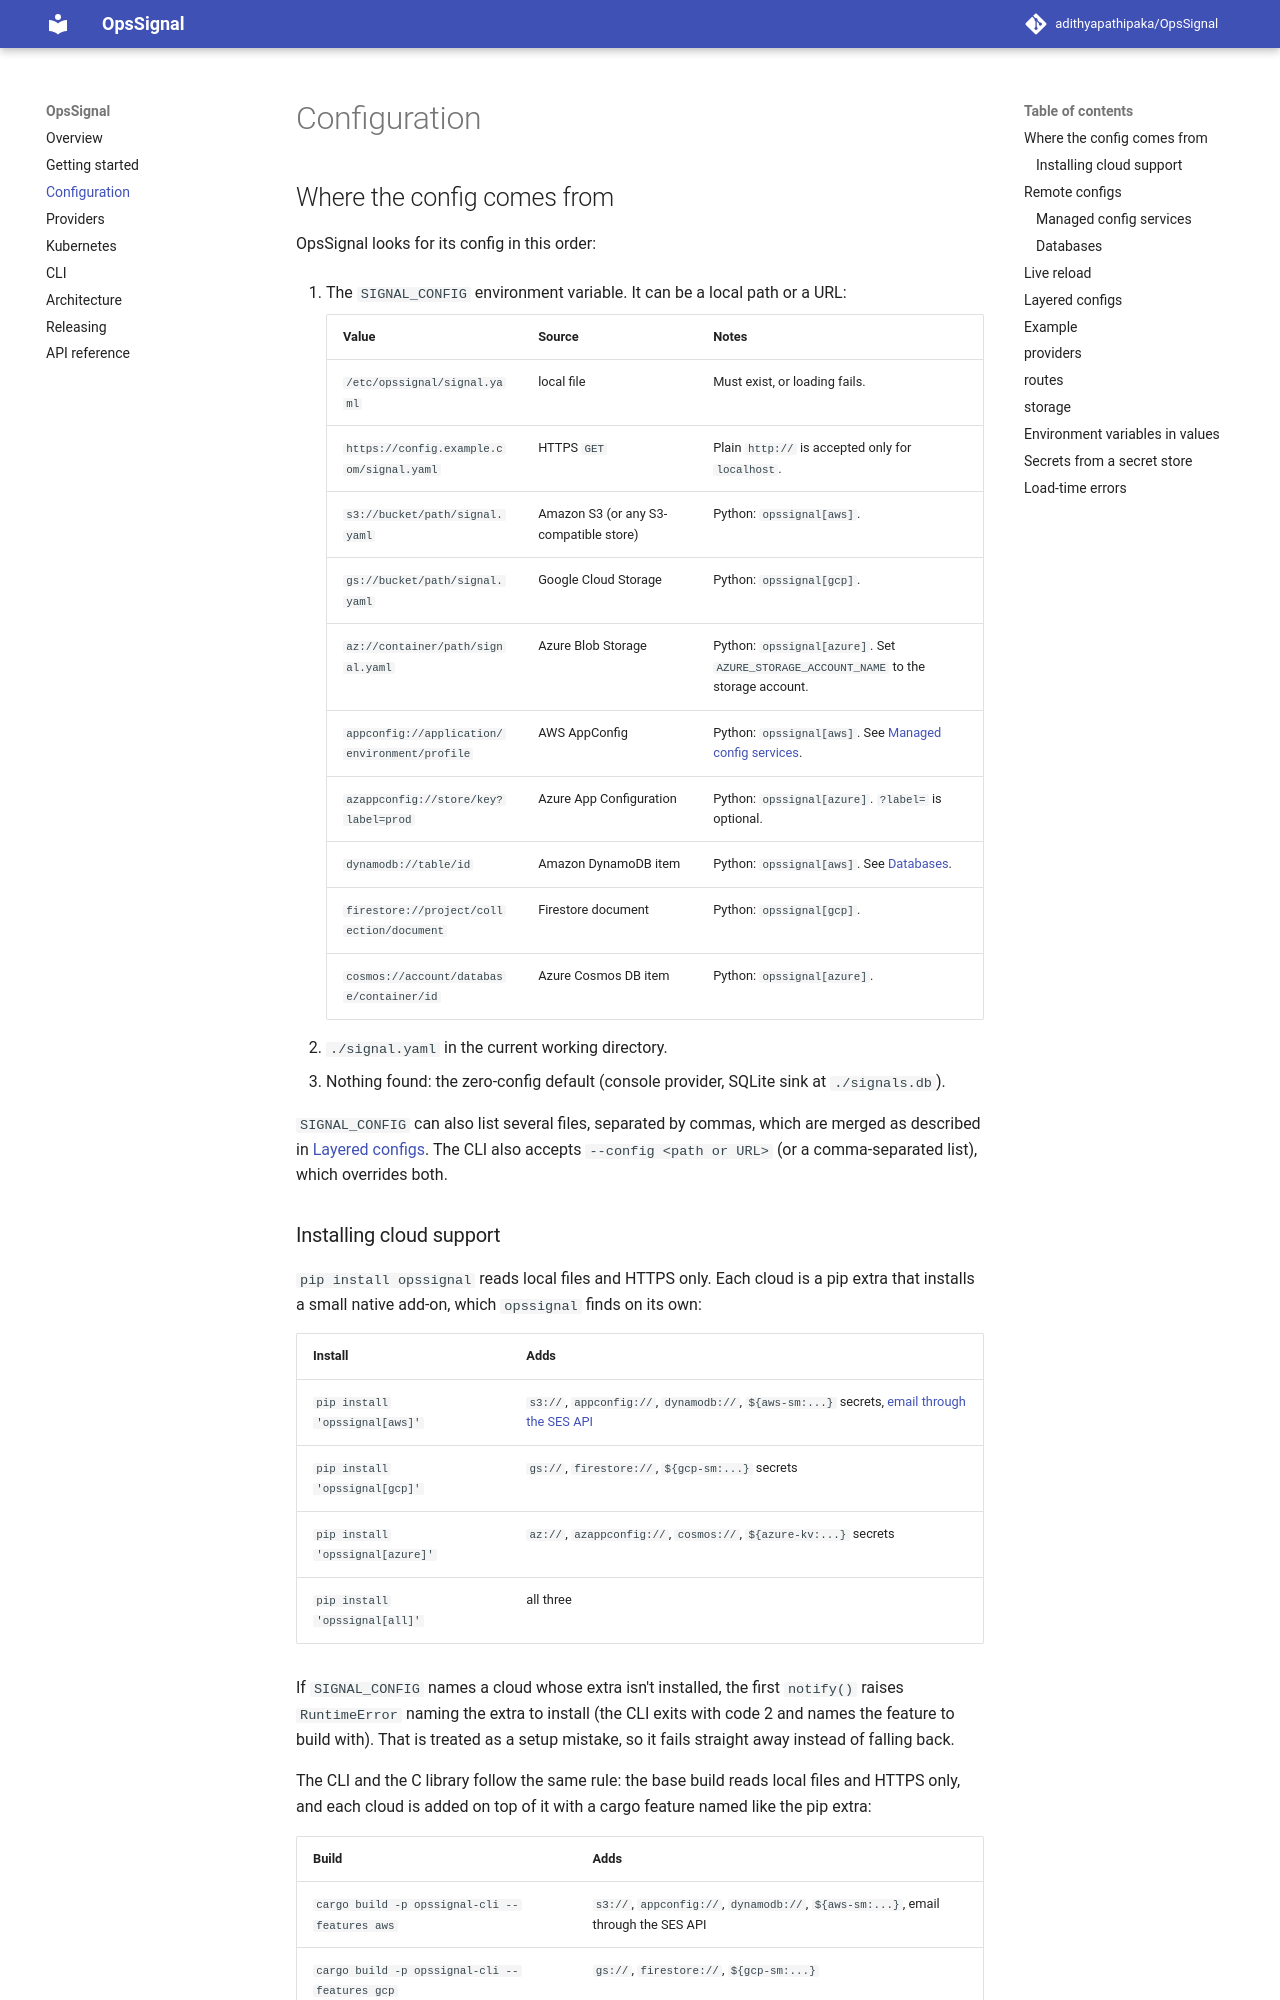

repository: adithyapathipaka/OpsSignal · page: 1.0.0-beta.1/configuration/index.html · generator: mkdocs

# Configuration

## Where the config comes from

OpsSignal looks for its config in this order:

1. The `SIGNAL_CONFIG` environment variable. It can be a local path or a URL:

    | Value | Source | Notes |
    |---|---|---|
    | `/etc/opssignal/signal.yaml` | local file | Must exist, or loading fails. |
    | `https://config.example.com/signal.yaml` | HTTPS `GET` | Plain `http://` is accepted only for `localhost`. |
    | `s3://bucket/path/signal.yaml` | Amazon S3 (or any S3-compatible store) | Python: `opssignal[aws]`. |
    | `gs://bucket/path/signal.yaml` | Google Cloud Storage | Python: `opssignal[gcp]`. |
    | `az://container/path/signal.yaml` | Azure Blob Storage | Python: `opssignal[azure]`. Set `AZURE_STORAGE_ACCOUNT_NAME` to the storage account. |
    | `appconfig://application/environment/profile` | AWS AppConfig | Python: `opssignal[aws]`. See [Managed config services](#managed-config-services). |
    | `azappconfig://store/key?label=prod` | Azure App Configuration | Python: `opssignal[azure]`. `?label=` is optional. |
    | `dynamodb://table/id` | Amazon DynamoDB item | Python: `opssignal[aws]`. See [Databases](#databases). |
    | `firestore://project/collection/document` | Firestore document | Python: `opssignal[gcp]`. |
    | `cosmos://account/database/container/id` | Azure Cosmos DB item | Python: `opssignal[azure]`. |

2. `./signal.yaml` in the current working directory.
3. Nothing found: the zero-config default (console provider, SQLite sink at
   `./signals.db`).

`SIGNAL_CONFIG` can also list several files, separated by commas, which are
merged as described in [Layered configs](#layered-configs). The CLI also
accepts `--config <path or URL>` (or a comma-separated list), which overrides
both.

### Installing cloud support

`pip install opssignal` reads local files and HTTPS only. Each cloud is a pip
extra that installs a small native add-on, which `opssignal` finds on its own:

| Install | Adds |
|---|---|
| `pip install 'opssignal[aws]'` | `s3://`, `appconfig://`, `dynamodb://`, `${aws-sm:...}` secrets, [email through the SES API](providers.md#amazon-ses-api) |
| `pip install 'opssignal[gcp]'` | `gs://`, `firestore://`, `${gcp-sm:...}` secrets |
| `pip install 'opssignal[azure]'` | `az://`, `azappconfig://`, `cosmos://`, `${azure-kv:...}` secrets |
| `pip install 'opssignal[all]'` | all three |

If `SIGNAL_CONFIG` names a cloud whose extra isn't installed, the first
`notify()` raises `RuntimeError` naming the extra to install (the CLI exits
with code 2 and names the feature to build with). That is treated
as a setup mistake, so it fails straight away instead of falling back.

The CLI and the C library follow the same rule: the base build reads local
files and HTTPS only, and each cloud is added on top of it with a cargo
feature named like the pip extra:

| Build | Adds |
|---|---|
| `cargo build -p opssignal-cli --features aws` | `s3://`, `appconfig://`, `dynamodb://`, `${aws-sm:...}`, email through the SES API |
| `cargo build -p opssignal-cli --features gcp` | `gs://`, `firestore://`, `${gcp-sm:...}` |
| `cargo build -p opssignal-cli --features azure` | `az://`, `azappconfig://`, `cosmos://`, `${azure-kv:...}` |
| `cargo build -p opssignal-cli --features all` | all three |

The same features exist on `opssignal-ffi` for the C library. If you depend on
the `opssignal-core` crate directly, the features are `aws`, `gcp` and `azure`;
without them the core reads files and HTTPS only.

## Remote configs

One `signal.yaml` in a bucket can serve every service. Each process sets
`SIGNAL_CONFIG` to the same URL and keeps its secrets in its own environment
(see [Environment variables in values](#environment-variables-in-values)), so
the shared file never holds a token.

**Credentials.** OpsSignal uses each platform's standard credential chain and
has no keys of its own:

- **S3:** `AWS_ACCESS_KEY_ID`/`AWS_SECRET_ACCESS_KEY`, web identity (EKS IRSA),
  ECS task roles, or the EC2 instance profile. Set `AWS_REGION` to the bucket's
  region. `AWS_ENDPOINT_URL` points it at MinIO or another S3-compatible store.
- **GCS:** `GOOGLE_APPLICATION_CREDENTIALS` or `GOOGLE_SERVICE_ACCOUNT`,
  gcloud application-default credentials, then the metadata server (GKE
  workload identity, GCE service accounts).
- **Azure:** AKS workload identity (`AZURE_FEDERATED_TOKEN_FILE`, set by the
  workload identity webhook), managed identity, a service principal
  (`AZURE_CLIENT_ID`/`AZURE_CLIENT_SECRET`/`AZURE_TENANT_ID`), a SAS token
  (`AZURE_STORAGE_SAS_KEY`) or an account key.
- **HTTPS:** no authentication; use a URL that is reachable only from your
  network, or a pre-signed URL.

The process only needs read access to that one object (`s3:GetObject`,
`storage.objects.get`, or the Storage Blob Data Reader role on Azure).
